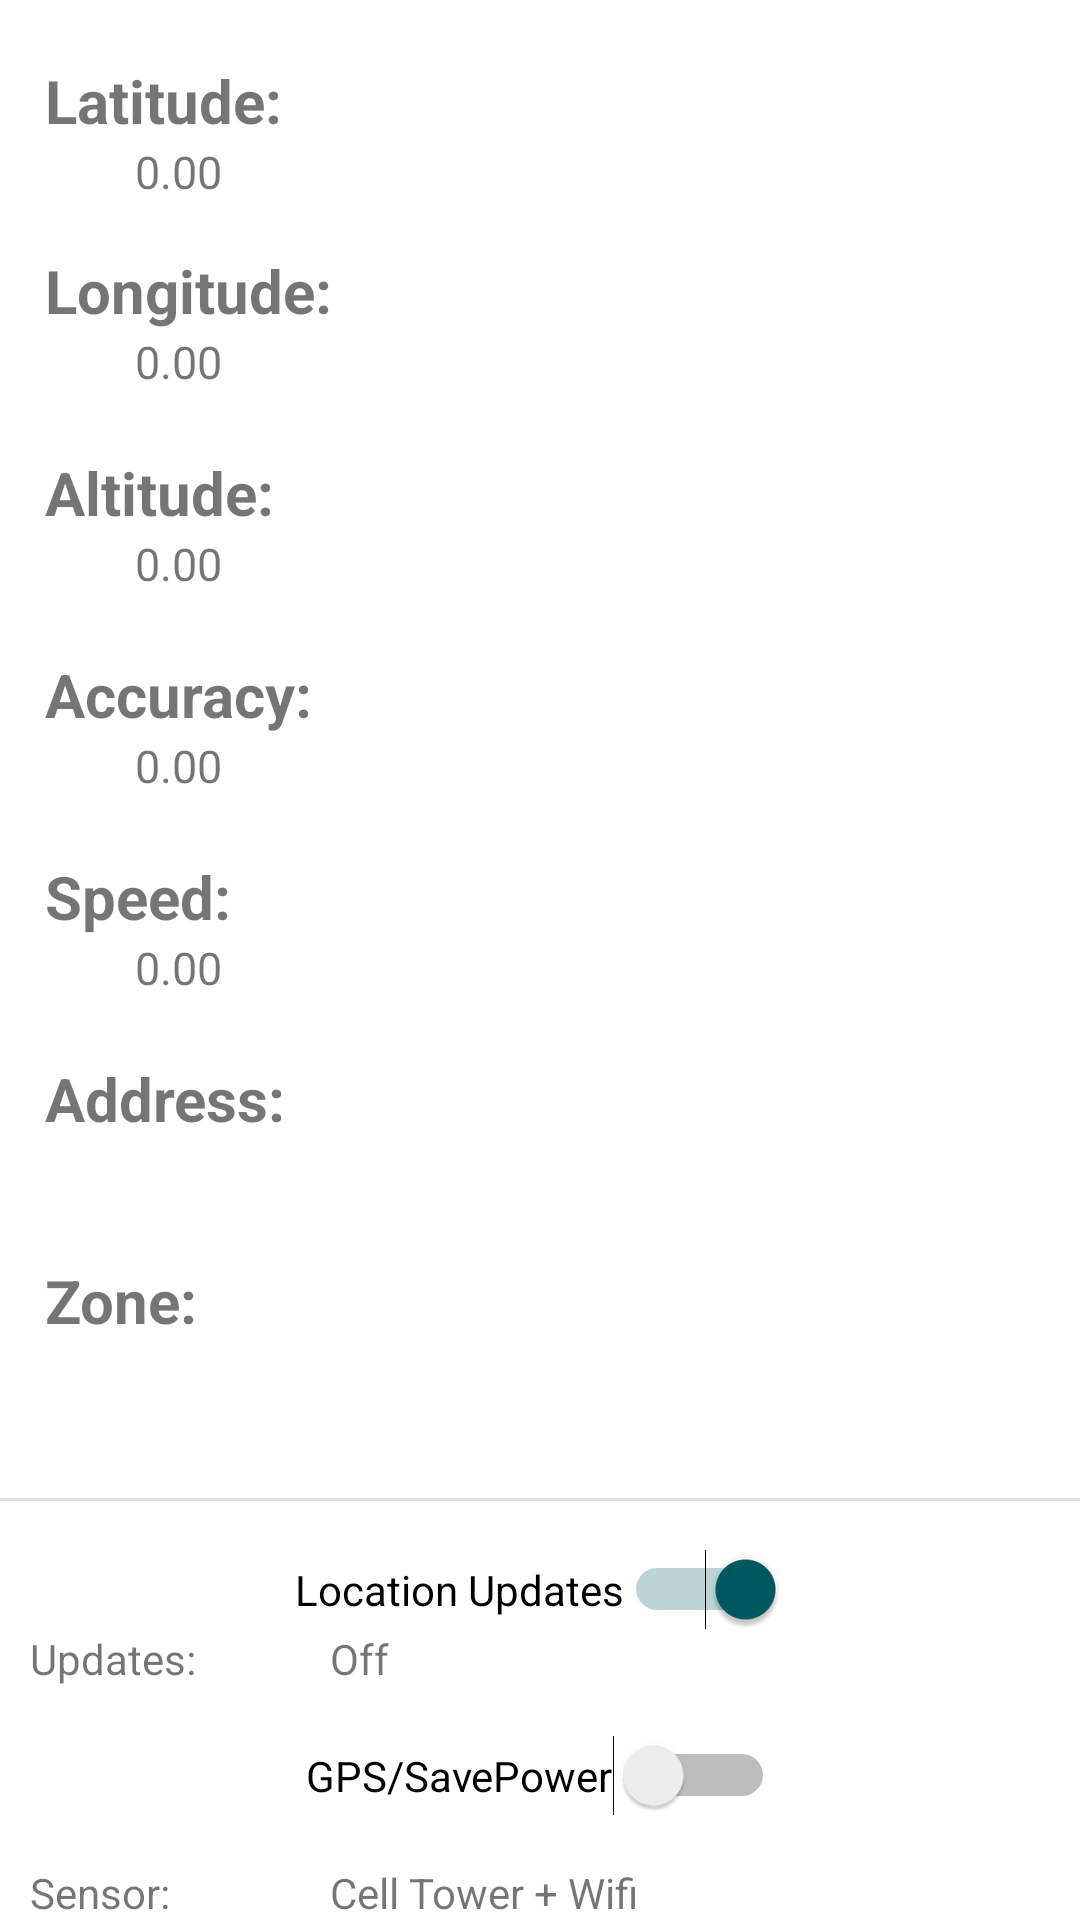

This screen was rendered from an Android layout file. Write that file and the resources it references.
<!-- AndroidManifest.xml: application theme Theme.Parked2 -->
<!-- res/layout/activity_maps_settings.xml -->
<?xml version="1.0" encoding="utf-8"?>
<androidx.constraintlayout.widget.ConstraintLayout xmlns:android="http://schemas.android.com/apk/res/android"
    xmlns:app="http://schemas.android.com/apk/res-auto"
    xmlns:tools="http://schemas.android.com/tools"
    android:layout_width="match_parent"
    android:layout_height="match_parent"
    tools:context=".MapsSettings">

    <TextView
        android:id="@+id/latitude_title"
        android:layout_width="wrap_content"
        android:layout_height="wrap_content"
        android:text="Latitude:"
        android:textSize="20sp"
        android:textStyle="bold"
        app:layout_constraintStart_toStartOf="parent"
        app:layout_constraintTop_toTopOf="parent"
        android:layout_marginTop="20dp"
        android:layout_marginLeft="15dp"

        />
    <TextView
        android:id="@+id/latitude"
        android:layout_width="wrap_content"
        android:layout_height="wrap_content"
        app:layout_constraintTop_toBottomOf="@id/latitude_title"
        app:layout_constraintLeft_toLeftOf="@id/latitude_title"
        android:layout_marginLeft="30dp"
        android:textSize="15sp"
        android:text="0.00"
        />

    <TextView
        android:id="@+id/longitudeTitle"
        android:layout_width="wrap_content"
        android:layout_height="wrap_content"
        android:layout_marginTop="16dp"
        android:text="Longitude:"
        android:textSize="20sp"
        android:textStyle="bold"
        app:layout_constraintLeft_toLeftOf="@id/latitude_title"
        app:layout_constraintTop_toBottomOf="@id/latitude" />

    <TextView
        android:id="@+id/longitude"
        android:layout_width="wrap_content"
        android:layout_height="wrap_content"
        app:layout_constraintTop_toBottomOf="@+id/longitudeTitle"
        app:layout_constraintLeft_toLeftOf="@id/latitude_title"
        android:layout_marginLeft="30dp"
        android:textSize="15sp"
        android:text="0.00"
        />

    <TextView
        android:id="@+id/altitudeTitle"
        android:layout_width="wrap_content"
        android:layout_height="wrap_content"
        android:text="Altitude:"
        android:textStyle="bold"
        app:layout_constraintTop_toBottomOf="@id/longitude"
        app:layout_constraintLeft_toLeftOf="@id/latitude_title"
        android:layout_marginTop="20dp"
        android:textSize="20sp"
        />

    <TextView
        android:id="@+id/altitude"
        android:layout_width="wrap_content"
        android:layout_height="wrap_content"
        app:layout_constraintTop_toBottomOf="@+id/altitudeTitle"
        app:layout_constraintLeft_toLeftOf="@id/latitude_title"
        android:layout_marginLeft="30dp"
        android:textSize="15sp"
        android:text="0.00"
        />
    <TextView
        android:id="@+id/accuracyTitle"
        android:layout_width="wrap_content"
        android:layout_height="wrap_content"
        android:text="Accuracy:"
        android:textStyle="bold"
        app:layout_constraintTop_toBottomOf="@+id/altitude"
        app:layout_constraintLeft_toLeftOf="@id/latitude_title"
        android:layout_marginTop="20dp"
        android:textSize="20sp"
        />

    <TextView
        android:id="@+id/accuracy"
        android:layout_width="wrap_content"
        android:layout_height="wrap_content"
        app:layout_constraintTop_toBottomOf="@+id/accuracyTitle"
        app:layout_constraintLeft_toLeftOf="@id/latitude_title"
        android:layout_marginLeft="30dp"
        android:textSize="15sp"
        android:text="0.00"
        />
    <TextView
        android:id="@+id/speedTitle"
        android:layout_width="wrap_content"
        android:layout_height="wrap_content"
        android:text="Speed:"
        android:textStyle="bold"
        app:layout_constraintTop_toBottomOf="@+id/accuracy"
        app:layout_constraintLeft_toLeftOf="@id/latitude_title"
        android:layout_marginTop="20dp"
        android:textSize="20sp"
        />
    <TextView
        android:id="@+id/speed"
        android:layout_width="wrap_content"
        android:layout_height="wrap_content"
        app:layout_constraintTop_toBottomOf="@+id/speedTitle"
        app:layout_constraintLeft_toLeftOf="@id/latitude_title"
        android:layout_marginLeft="30dp"
        android:textSize="15sp"
        android:text="0.00"
        />
    <TextView
        android:id="@+id/addressTitle"
        android:layout_width="wrap_content"
        android:layout_height="wrap_content"
        android:text="Address:"
        android:textStyle="bold"
        app:layout_constraintTop_toBottomOf="@+id/speed"
        app:layout_constraintStart_toStartOf="parent"
        android:layout_marginTop="20dp"
        android:textSize="20sp"
        android:layout_marginLeft="15dp"
        />
    <TextView
        android:id="@+id/address"
        android:layout_width="wrap_content"
        android:layout_height="wrap_content"
        app:layout_constraintTop_toBottomOf="@+id/addressTitle"
        app:layout_constraintLeft_toLeftOf="@id/latitude_title"
        android:layout_marginLeft="0dp"
        android:textSize="15sp"
        />
    <TextView
        android:id="@+id/zoneTitle"
        android:layout_width="wrap_content"
        android:layout_height="wrap_content"
        android:text="Zone:"
        android:textStyle="bold"
        app:layout_constraintTop_toBottomOf="@+id/address"
        app:layout_constraintStart_toStartOf="parent"
        android:layout_marginTop="20dp"
        android:textSize="20sp"
        android:layout_marginLeft="15dp"
        />
    <TextView
        android:id="@+id/zone"
        android:layout_width="wrap_content"
        android:layout_height="wrap_content"
        app:layout_constraintTop_toBottomOf="@+id/zoneTitle"
        app:layout_constraintLeft_toLeftOf="@id/latitude_title"
        android:layout_marginLeft="0dp"
        android:textSize="15sp"
        />
    <TextView
        android:id="@+id/Titlemypinpoints"
        android:layout_width="wrap_content"
        android:layout_height="wrap_content"
        android:text="My Waypoints:"

        android:layout_marginTop="15dp"
        app:layout_constraintTop_toBottomOf="@+id/tv_labelsensor"
        app:layout_constraintLeft_toLeftOf="@id/tv_labelsensor"
        />


    <TextView
        android:id="@+id/mypinpoints"
        android:layout_width="wrap_content"
        android:layout_height="wrap_content"

        android:textSize="15sp"
        app:layout_constraintStart_toEndOf="@+id/Titlemypinpoints"
        app:layout_constraintTop_toTopOf="@+id/Titlemypinpoints" />

    <TextView
        android:id="@+id/tv_labelsensor"
        android:layout_width="100dp"
        android:layout_height="wrap_content"
        android:layout_marginTop="16dp"
        android:text="Sensor:"
        app:layout_constraintStart_toStartOf="parent"
        app:layout_constraintTop_toBottomOf="@+id/sw_gps"
        android:layout_marginLeft="10dp"/>

    <TextView
        android:id="@+id/tv_sensor"
        android:layout_width="wrap_content"
        android:layout_height="wrap_content"
        android:text="Cell Tower + Wifi"
        app:layout_constraintStart_toEndOf="@+id/tv_labelsensor"
        app:layout_constraintTop_toTopOf="@+id/tv_labelsensor" />

    <TextView
        android:id="@+id/tv_labelupdates"
        android:layout_width="100dp"
        android:layout_height="wrap_content"
        android:text="Updates:"
        app:layout_constraintStart_toStartOf="parent"
        app:layout_constraintTop_toBottomOf="@+id/sw_locationsupdates"
        android:layout_marginLeft="10dp"/>

    <TextView
        android:id="@+id/tv_updates"
        android:layout_width="wrap_content"
        android:layout_height="wrap_content"
        android:text="Off"
        app:layout_constraintStart_toEndOf="@+id/tv_labelupdates"
        app:layout_constraintTop_toTopOf="@+id/tv_labelupdates" />

    <Switch
        android:id="@+id/sw_locationsupdates"
        android:layout_width="wrap_content"
        android:layout_height="wrap_content"
        android:layout_marginTop="16dp"
        android:checked="true"
        android:text="Location Updates"
        app:layout_constraintEnd_toEndOf="parent"
        app:layout_constraintStart_toStartOf="parent"
        app:layout_constraintTop_toBottomOf="@+id/divider"
        />

    <Switch
        android:id="@+id/sw_gps"
        android:layout_width="wrap_content"
        android:layout_height="wrap_content"
        android:layout_marginTop="16dp"
        android:text="GPS/SavePower"
        app:layout_constraintEnd_toEndOf="parent"
        app:layout_constraintStart_toStartOf="parent"
        app:layout_constraintTop_toBottomOf="@+id/tv_labelupdates" />



    <View
        android:id="@+id/divider"
        android:layout_width="409dp"
        android:layout_height="1dp"
        android:layout_marginTop="32dp"
        android:background="?android:attr/listDivider"
        app:layout_constraintTop_toBottomOf="@+id/zone"
        tools:layout_editor_absoluteX="1dp"
        tools:ignore="MissingConstraints" />

    <Button
        android:id="@+id/newPinpoint"
        android:layout_width="wrap_content"
        android:layout_height="wrap_content"
        android:text="Save location"
        app:layout_constraintTop_toBottomOf="@id/mypinpoints"
        app:layout_constraintHorizontal_bias="0.0"
        app:layout_constraintStart_toStartOf="parent"
        tools:layout_editor_absoluteY="633dp" />

    <Button
        android:id="@+id/viewMap"
        android:layout_width="wrap_content"
        android:layout_height="wrap_content"
        android:text="View Map"
        app:layout_constraintTop_toBottomOf="@id/mypinpoints"
        app:layout_constraintRight_toRightOf="parent"
        />

</androidx.constraintlayout.widget.ConstraintLayout>
<!-- resources referenced by this layout -->
<resources>
  <style name="Theme.Parked2" parent="Theme.MaterialComponents.DayNight.NoActionBar">
          
          <item name="colorPrimary">#005961</item>
          <item name="colorPrimaryVariant">#005961</item>
          <item name="colorOnPrimary">@color/white</item>
          
          <item name="colorSecondary">#005961</item>
          <item name="colorSecondaryVariant">@color/teal_700</item>
          <item name="colorOnSecondary">@color/black</item>
          
          <item name="android:statusBarColor" tools:targetApi="l">?attr/colorPrimaryVariant</item>
          
  
      </style>
  <!-- not gathered from this repository: default colours our renderer supplied (Android Studio template values) -->
  <color name="teal_700">#FF018786</color>
  <color name="black">#FF000000</color>
  <color name="white">#FFFFFFFF</color>
</resources>
